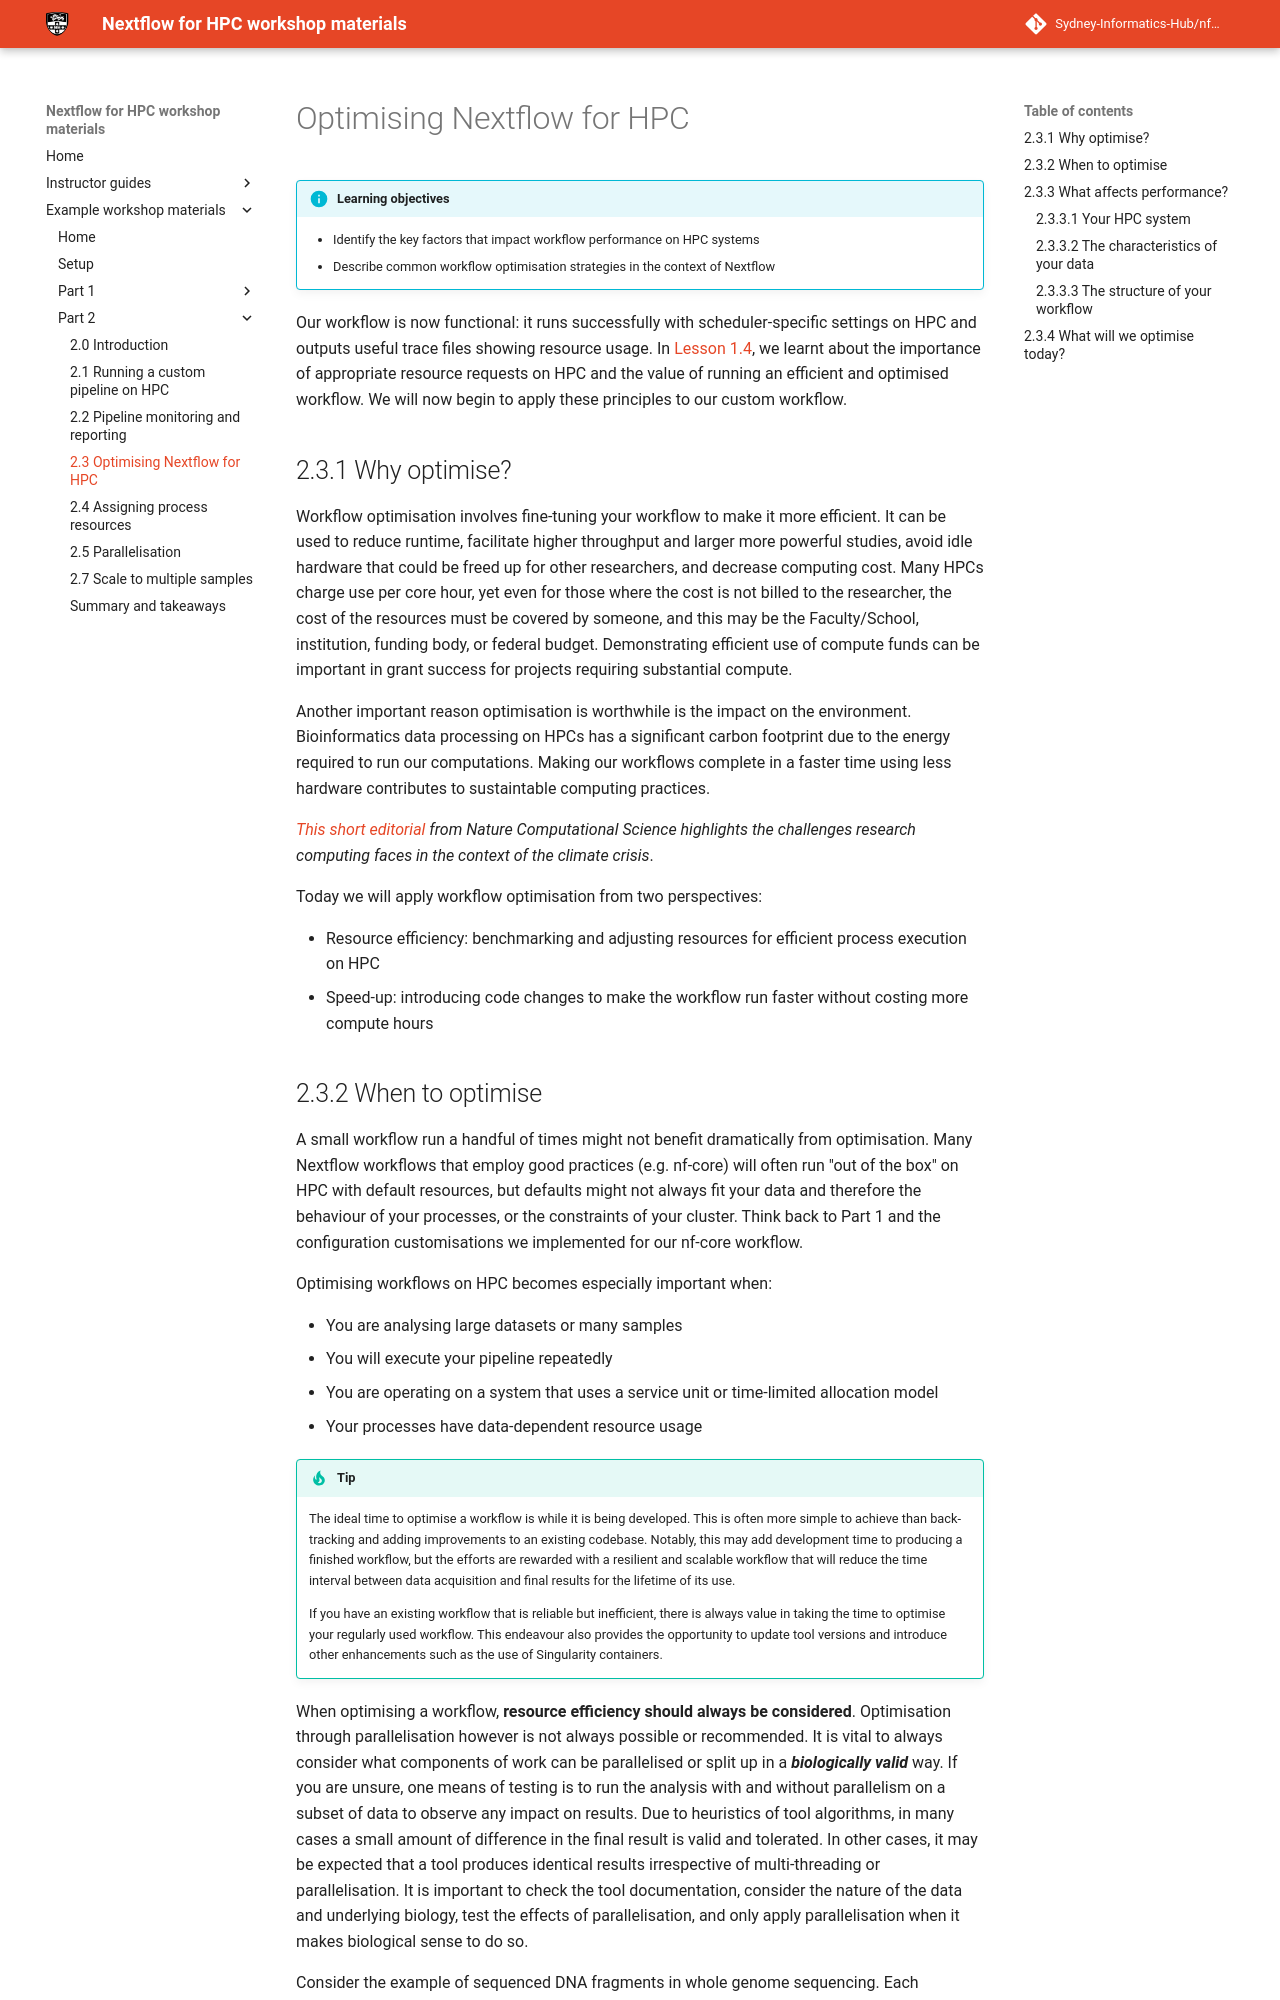

repository: Sydney-Informatics-Hub/nf4hpc-materials · page: workshop/part2/23_strategies/index.html · generator: mkdocs

# Optimising Nextflow for HPC

!!! info "Learning objectives"

    - Identify the key factors that impact workflow performance on HPC systems
    - Describe common workflow optimisation strategies in the context of Nextflow



Our workflow is now functional: it runs successfully with scheduler-specific settings on HPC and outputs useful trace files showing resource usage. In [Lesson 1.4](../part1/01_4_smarter.md), we learnt about the importance of appropriate resource requests on HPC and the value of running an efficient and optimised workflow. We will now begin to apply these principles to our custom workflow. 



## 2.3.1 Why optimise?

Workflow optimisation involves fine-tuning your workflow to make it more efficient. It can be used to reduce runtime, facilitate higher throughput and larger more powerful studies, avoid idle hardware that could be freed up for other researchers, and decrease computing cost. Many HPCs charge use per core hour, yet even for those where the cost is not billed to the researcher, the cost of the resources must be covered by someone, and this may be the Faculty/School, institution, funding body, or federal budget. Demonstrating efficient use of compute funds can be important in grant success for projects requiring substantial compute. 

Another important reason optimisation is worthwhile is the impact on the environment. Bioinformatics data processing on HPCs has a significant carbon footprint due to the energy required to run our computations. Making our workflows complete in a faster time using less hardware contributes to sustaintable computing practices. 

*[This short editorial](https://www.nature.com/articles/s43588-023-00506-2) from Nature Computational Science highlights the challenges research computing faces in the context of the climate crisis*.

Today we will apply workflow optimisation from two perspectives:

* Resource efficiency: benchmarking and adjusting resources for efficient process execution on HPC
* Speed-up: introducing code changes to make the workflow run faster without costing more compute hours
